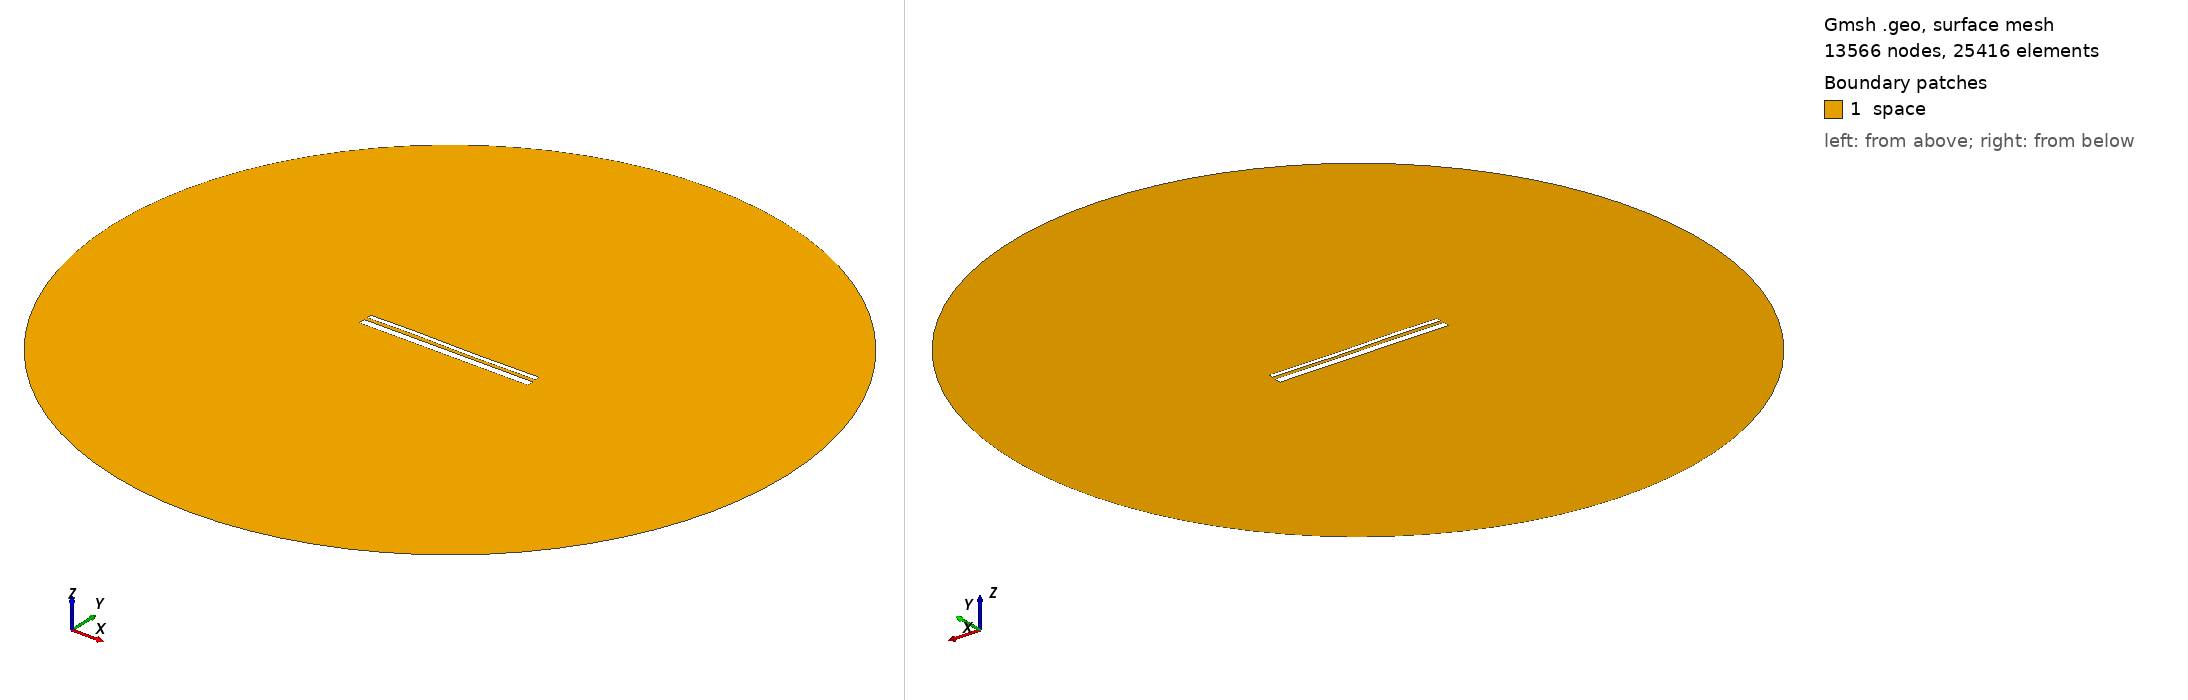

Gmsh geometry script, surface-meshed: 13566 nodes, 25416 surface elements. Boundary patches (legend numbers): 1 space. Left view from above one corner, right view from below the opposite corner. Legend entries are the model's physical surfaces. The drawing asked Gmsh for element sizes between 1% and 20% of the model's largest extent; the script's own settings can give other sizes.

=== 12824.geo (drawn) ===
//---------------------------------------
// Geometry kernel
//---------------------------------------

SetFactory("OpenCASCADE");



//---------------------------------------
// Parameters of the geometry
//---------------------------------------

// Overetch of the upper plate
overetch = 0.5;

// Distance between the plates
distance = 1.5;

// Discretization over the x axis (for the deformation)
nx = 50; 

// Length of the plate
L = 100 - overetch; 

// Number of modes
n = 4; 

// 1st mode coefficient
coeff(1) = 0.0;
beta(1) = 0.596864 * 3.1415926535 / L;

// 2nd mode coefficient
coeff(2) = 0.0;
beta(2) = 1.49418 * 3.1415926535 / L;

// 3rd mode coefficient
coeff(3) = 0.15;
beta(3) = 2.50025 * 3.1415926535 / L;

// 4th mode coefficient
coeff(4) = 0.07499999999999998;
beta(4) = 3.49999 * 3.1415926535 / L;



//---------------------------------------
// Upper plate (deformed rectangle)
//---------------------------------------

// Coordiantes of the upper plate
xmin = -50;
xmax = 50 - overetch;

// Height of the upper plate
yheight = 4 - 2 * overetch;

// Indexes of the points
UpperID[] = {};
LowerID[] = {};
LeftID[] = {};
RightID[] = {};

// Point index
p = 1;

// Horizontal edges
For i In {1:nx}
    x = xmin + (i-1)*(xmax - xmin)/(nx-1);

    y_bottom = distance / 2 + overetch;
    For j In {1:n}
        C = (Cosh(beta(j)*L) + Cos(beta(j)*L)) / (Sinh(beta(j)*L) + Sin(beta(j)*L));
        y_bottom  = y_bottom + coeff(j) * (Cosh(beta(j)*(x+50)) - Cos(beta(j)*(x+50)) - C * (Sinh(beta(j)*(x+50)) - Sin(beta(j)*(x+50))));
    EndFor

    y_top = y_bottom + yheight;

    Point(p) = {x, y_top, 0, 1.0};
    UpperID[i] = p;
    p = p + 1;

    Point(p) = {x, y_bottom, 0, 1.0};
    LowerID[i] = p;
    p = p + 1;
EndFor

// Create point lists
UpperPts[] = {}; LowerPts[] = {};
For i In {1:nx}
  UpperPts[] += {UpperID[i]};
  LowerPts[] += {LowerID[i]};
EndFor

// Build splines
Spline(1) = {UpperPts[]};
Spline(2) = {LowerPts[]};
Line(3) = {LowerPts[nx-1], UpperPts[nx-1]};
Line(4) = {LowerPts[0], UpperPts[0]};

// Build the plane surface
Curve Loop(1) = {2, 3, -1, -4};
Plane Surface(1) = {1};



//---------------------------------------
// Lower plate (rectangle)
//---------------------------------------

// Vertices
Point(1001) = {-50, -1, 0, 1.0};
Point(1002) = { 50, -1, 0, 1.0};
Point(1003) = { 50,  -5, 0, 1.0};
Point(1004) = {-50,  -5, 0, 1.0};

// Edges
Line(5) = {1001, 1002};
Line(6) = {1002, 1003};
Line(7) = {1003, 1004};
Line(8) = {1004, 1001};

// Plane surface
Line Loop(2) = {5, 6, 7, 8};
Plane Surface(2) = {2}; 



//---------------------------------------
// Outer (fictious) boundary
//---------------------------------------

// Points
Point(1005) = {0, 0, 0};       // Center
Point(1006) = {200, 0, 0};     // Start point
Point(1007) = {0, 200, 0};     // 90 degrees
Point(1008) = {-200, 0, 0};    // 180 degrees
Point(1009) = {0, -200, 0};    // 270 degrees

// Circle arcs (each needs start, center, end)
Circle(9) = {1006, 1005, 1007};
Circle(10) = {1007, 1005, 1008};
Circle(11) = {1008, 1005, 1009};
Circle(12) = {1009, 1005, 1006};

// Plane surface for the entire domain
Curve Loop(3) = {9, 10, 11, 12};
Surface(3) = {3};

// Subtract the plates from the whole domain to obtain the actual domain where we want to solve the equations
BooleanDifference{ Surface{3}; Delete; }{ Surface{1}; Surface{2}; Delete; }




//---------------------------------------
// Transfinite Lines/Curves
//---------------------------------------

// Set the number of points on the boundaries
r = 7;

// Plates
Transfinite Curve {1, 2} = 50*r Using Progression 1;
Transfinite Curve {3, 4} = 2*r Using Progression 1;
Transfinite Line {5, 7} = 50*r Using Progression 1;
Transfinite Line {6, 8} = 2*r Using Progression 1;

// Outer boundary
Transfinite Line {9, 10, 11, 12} = 20 Using Progression 1;



//---------------------------------------
// Physical groups
//---------------------------------------                

// Physical curves (boundaries)
Physical Line("force_segment", 10) = {2};
Physical Line("upper_plate", 11) = {1, 3, 4};
Physical Line("lower_plate", 12) = {5, 6, 7, 8};
Physical Line("boundary", 20) = {9, 10, 11, 12};

// Physical Surfaces
Physical Surface("space", 30) = {3};



//---------------------------------------
// 6. Generate the Mesh
//---------------------------------------

// 2D mesh generation
Mesh 2;
